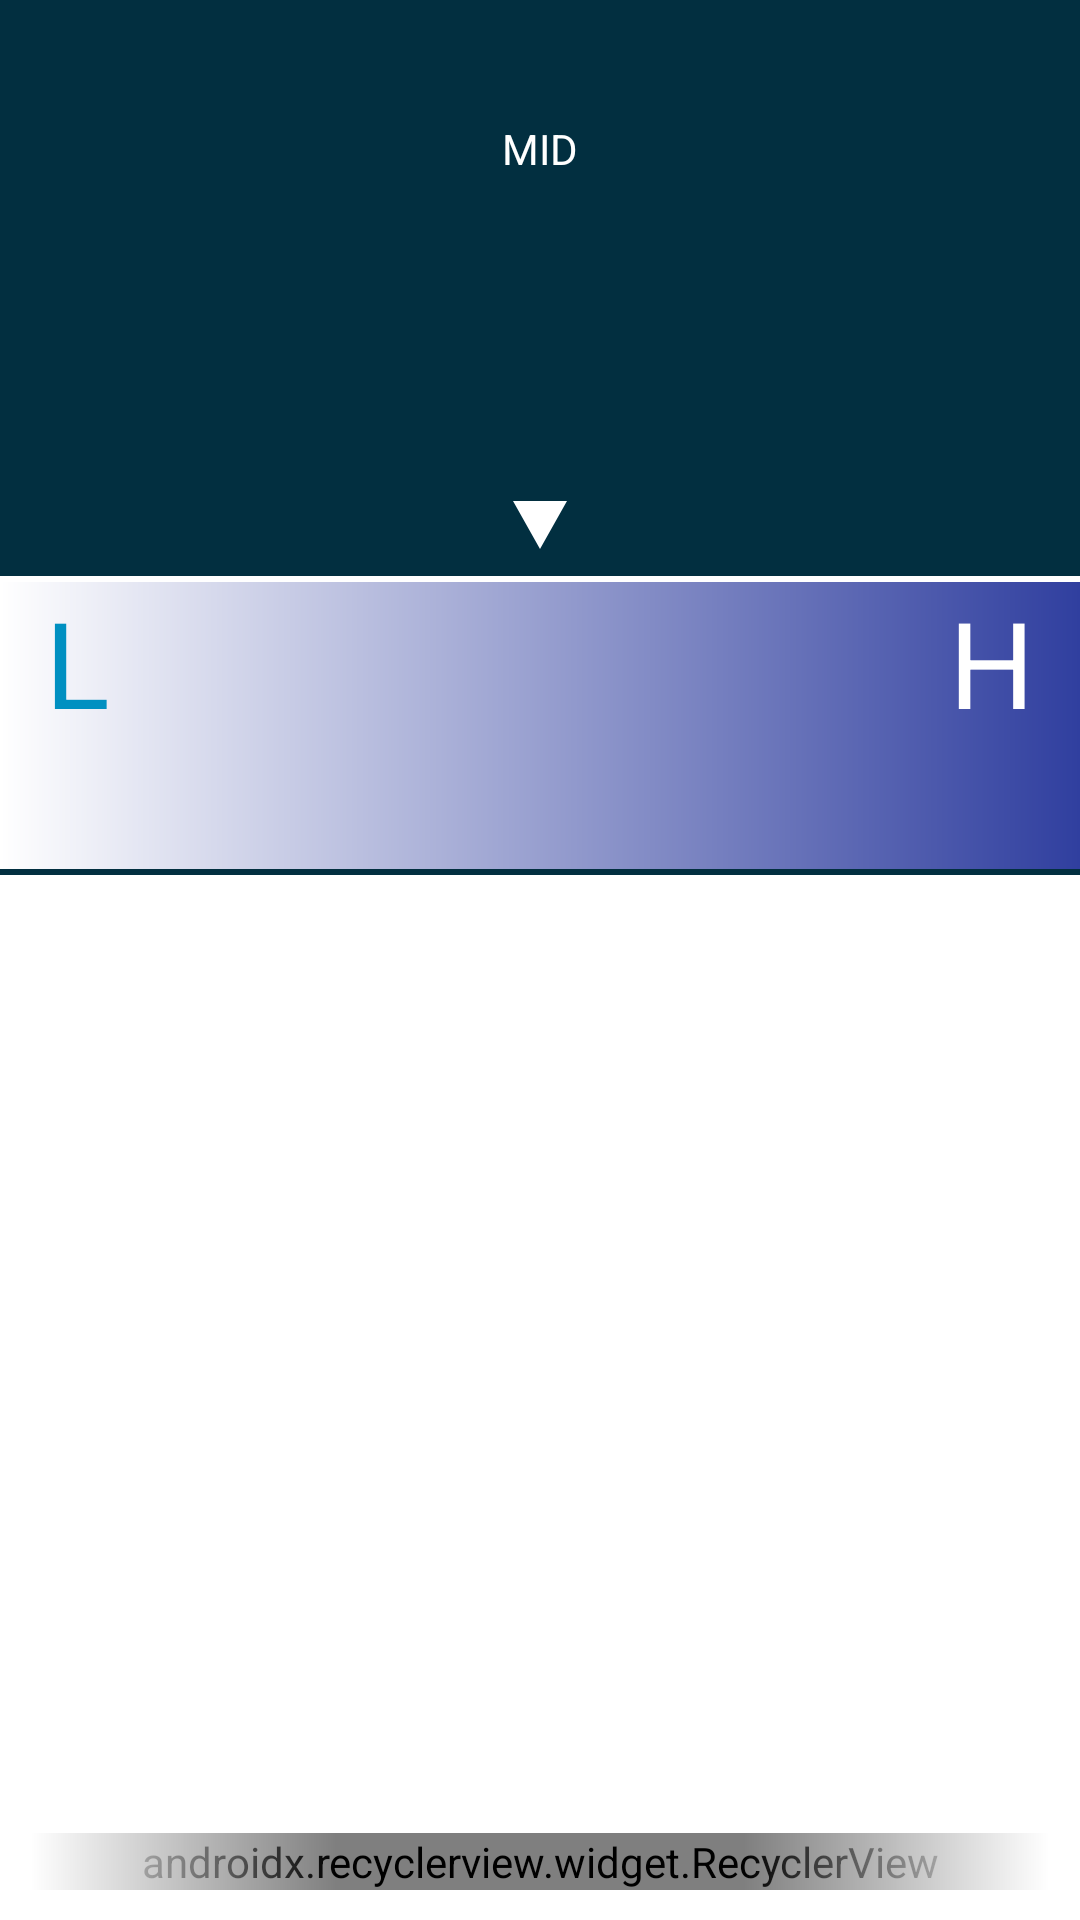

Reconstruct the res/layout file that produces this screen, plus the resources it refers to.
<!-- AndroidManifest.xml: application theme AppTheme -->
<!-- res/layout/activity_main.xml -->
<?xml version="1.0" encoding="utf-8"?>
<android.support.constraint.ConstraintLayout
  xmlns:android="http://schemas.android.com/apk/res/android"
  xmlns:app="http://schemas.android.com/apk/res-auto"
  xmlns:tools="http://schemas.android.com/tools"
  android:layout_width="match_parent"
  android:layout_height="match_parent"
  android:background="@color/colorPrimaryDark"
  tools:context=".ui.main.MainActivity">

  <TextView
    android:id="@+id/mid_label"
    android:layout_width="wrap_content"
    android:layout_height="wrap_content"
    android:textColor="@color/white"
    android:textSize="14sp"
    android:text="MID"
    android:layout_marginTop="5dp"
    app:layout_constraintLeft_toLeftOf="parent"
    app:layout_constraintRight_toRightOf="parent"
    app:layout_constraintBottom_toTopOf="@+id/mid_value"/>

  <TextView
    android:id="@+id/mid_value"
    android:layout_width="wrap_content"
    android:layout_height="wrap_content"
    android:textColor="@color/white"
    android:textSize="38sp"
    tools:text="$6591.50"
    app:layout_constraintLeft_toLeftOf="parent"
    app:layout_constraintRight_toRightOf="parent"
    app:layout_constraintTop_toTopOf="parent"
    app:layout_constraintBottom_toBottomOf="parent"
    app:layout_constraintVertical_bias="0.1"/>

  <TextView
    android:id="@+id/updated_at"
    android:layout_width="wrap_content"
    android:layout_height="wrap_content"
    android:textColor="@color/white"
    android:textSize="14sp"
    tools:text="Updated at 6:48pm"
    android:layout_marginTop="5dp"
    app:layout_constraintLeft_toLeftOf="parent"
    app:layout_constraintRight_toRightOf="parent"
    app:layout_constraintTop_toBottomOf="@+id/mid_value"/>

  <android.support.constraint.Guideline
    android:id="@+id/guide_center_section_top"
    android:layout_width="match_parent"
    android:layout_height="match_parent"
    android:orientation="horizontal"
    app:layout_constraintGuide_percent="0.3"/>

  <View
    android:id="@+id/center_section_background"
    android:layout_width="0dp"
    android:layout_height="0dp"
    android:background="@drawable/white_primarydark_gradient"
    app:layout_constraintTop_toBottomOf="@+id/guide_center_section_top"
    app:layout_constraintBottom_toTopOf="@+id/center_section_bottom_border"
    app:layout_constraintStart_toStartOf="parent"
    app:layout_constraintEnd_toEndOf="parent"/>

  <ImageView
    android:id="@+id/low_high_indicator"
    android:layout_width="wrap_content"
    android:layout_height="wrap_content"
    android:src="@drawable/ic_down_arrow"
    android:layout_marginBottom="5dp"
    app:layout_constraintBottom_toTopOf="@+id/center_section_top_border"
    app:layout_constraintStart_toStartOf="parent"
    app:layout_constraintEnd_toEndOf="parent"/>

  <View
    android:id="@+id/center_section_top_border"
    android:layout_width="match_parent"
    android:layout_height="2dp"
    android:background="@color/white"
    android:layout_marginBottom="10dp"
    app:layout_constraintTop_toBottomOf="@+id/guide_center_section_top"
  />

  <View
    android:id="@+id/center_section_bottom_border"
    android:layout_width="match_parent"
    android:layout_height="2dp"
    android:background="@color/colorPrimaryDark"
    android:layout_marginTop="10dp"
    app:layout_constraintTop_toBottomOf="@+id/low_value"/>

  <TextView
    android:id="@+id/low_indicator"
    android:layout_width="0dp"
    android:layout_height="wrap_content"
    android:textSize="40sp"
    android:gravity="center"
    android:layout_marginStart="15dp"
    android:text="L"
    app:layout_constraintTop_toBottomOf="@+id/center_section_top_border"
    app:layout_constraintStart_toStartOf="parent"/>

  <TextView
    android:id="@+id/low_value"
    android:layout_width="wrap_content"
    android:layout_height="wrap_content"
    android:textSize="24sp"
    android:gravity="center"
    tools:text="$860"
    app:layout_constraintTop_toBottomOf="@+id/low_indicator"
    app:layout_constraintStart_toStartOf="@+id/low_indicator"/>

  <TextView
    android:id="@+id/high_indicator"
    android:layout_width="0dp"
    android:layout_height="wrap_content"
    android:textSize="40sp"
    android:textColor="@color/white"
    android:gravity="center"
    android:layout_marginEnd="15dp"
    android:text="H"
    app:layout_constraintTop_toBottomOf="@+id/center_section_top_border"
    app:layout_constraintEnd_toEndOf="parent"/>

  <TextView
    android:id="@+id/high_value"
    android:layout_width="wrap_content"
    android:layout_height="wrap_content"
    android:textSize="24sp"
    android:textColor="@color/white"
    android:gravity="center"
    tools:text="$870"
    app:layout_constraintTop_toBottomOf="@+id/high_indicator"
    app:layout_constraintEnd_toEndOf="@+id/high_indicator"/>

  <View
    android:id="@+id/lower_background"
    android:layout_width="0dp"
    android:layout_height="0dp"
    android:background="@color/white"
    app:layout_constraintTop_toBottomOf="@+id/center_section_bottom_border"
    app:layout_constraintBottom_toBottomOf="parent"
    app:layout_constraintStart_toStartOf="parent"
    app:layout_constraintEnd_toEndOf="parent"/>

  <TextView
    android:id="@+id/volume_value"
    android:layout_width="0dp"
    android:layout_height="wrap_content"
    android:textSize="28sp"
    android:layout_margin="10dp"
    android:gravity="center"
    tools:text="Volume: 33977.6"
    app:layout_constraintTop_toBottomOf="@+id/center_section_bottom_border"
    app:layout_constraintBottom_toTopOf="@+id/symbol_recyclerview"
    app:layout_constraintStart_toStartOf="parent"
    app:layout_constraintEnd_toEndOf="parent"
    app:layout_constraintVertical_bias="0.1"/>

  <TextView
    android:id="@+id/ask_value"
    android:layout_width="0dp"
    android:layout_height="wrap_content"
    android:textSize="28sp"
    android:layout_margin="10dp"
    android:gravity="center"
    tools:text="Ask: $6592"
    app:layout_constraintTop_toBottomOf="@+id/center_section_bottom_border"
    app:layout_constraintBottom_toTopOf="@+id/symbol_recyclerview"
    app:layout_constraintStart_toStartOf="parent"
    app:layout_constraintEnd_toEndOf="parent"
    app:layout_constraintVertical_bias="0.4"/>

  <TextView
    android:id="@+id/bid_value"
    android:layout_width="0dp"
    android:layout_height="wrap_content"
    android:textSize="28sp"
    android:layout_margin="10dp"
    android:gravity="center"
    tools:text="Bid: $6591"
    app:layout_constraintTop_toBottomOf="@+id/center_section_bottom_border"
    app:layout_constraintBottom_toTopOf="@+id/symbol_recyclerview"
    app:layout_constraintStart_toStartOf="parent"
    app:layout_constraintEnd_toEndOf="parent"
    app:layout_constraintVertical_bias="0.7"/>

  <android.support.v7.widget.RecyclerView
    android:id="@+id/symbol_recyclerview"
    android:layout_width="match_parent"
    android:layout_height="wrap_content"
    android:layout_margin="10dp"
    android:orientation="horizontal"
    tools:listitem="@layout/currency_symbol_item"
    tools:itemCount="4"
    app:layoutManager="android.support.v7.widget.LinearLayoutManager"
    app:layout_constraintBottom_toBottomOf="parent"/>

  <View
    android:layout_width="0dp"
    android:layout_height="0dp"
    android:background="@drawable/cloudy_edges_gradient"
    app:layout_constraintTop_toTopOf="@+id/symbol_recyclerview"
    app:layout_constraintBottom_toBottomOf="@+id/symbol_recyclerview"
    app:layout_constraintStart_toStartOf="@+id/symbol_recyclerview"
    app:layout_constraintEnd_toEndOf="@+id/symbol_recyclerview"
    />


</android.support.constraint.ConstraintLayout>
<!-- res/layout/currency_symbol_item.xml (included above) -->
<?xml version="1.0" encoding="utf-8"?>
<android.support.constraint.ConstraintLayout
  xmlns:android="http://schemas.android.com/apk/res/android"
  android:layout_width="wrap_content"
  android:layout_height="wrap_content"
  xmlns:tools="http://schemas.android.com/tools"
  xmlns:app="http://schemas.android.com/apk/res-auto">

  <View
    android:id="@+id/right_border"
    android:layout_width="@dimen/currency_symbol_border_width"
    android:layout_height="0dp"
    android:background="@color/colorPrimaryDark"
    app:layout_constraintStart_toEndOf="@+id/symbol_value"
    app:layout_constraintTop_toTopOf="@+id/symbol_value"
    app:layout_constraintBottom_toBottomOf="@+id/symbol_value"/>

  <TextView
    android:id="@+id/symbol_value"
    android:layout_width="wrap_content"
    android:layout_height="wrap_content"
    android:textSize="@dimen/currency_symbol_value_text_size"
    android:textStyle="bold"
    android:paddingTop="@dimen/currency_symbol_value_vertical_padding"
    android:paddingBottom="@dimen/currency_symbol_value_vertical_padding"
    android:paddingStart="@dimen/currency_symbol_value_horizontal_padding"
    android:paddingEnd="@dimen/currency_symbol_value_horizontal_padding"
    tools:text="BTCUSD"/>

</android.support.constraint.ConstraintLayout>
<!-- resources referenced by this layout -->
<resources>
  <color name="colorPrimaryDark">#022F40</color>
  <color name="white">#FFF</color>
  <dimen name="currency_symbol_border_width">1dp</dimen>
  <dimen name="currency_symbol_value_horizontal_padding">30sp</dimen>
  <dimen name="currency_symbol_value_text_size">24sp</dimen>
  <dimen name="currency_symbol_value_vertical_padding">10dp</dimen>
  <!-- drawable cloudy_edges_gradient (drawable) -->
  <?xml version="1.0" encoding="UTF-8"?>
  <layer-list xmlns:android="http://schemas.android.com/apk/res/android">
    <item>
      <shape>
        <gradient
          android:centerColor="@android:color/transparent"
          android:centerY="0.7"
          android:endColor="@color/white"
          android:startColor="@android:color/transparent" />
      </shape>
    </item>
  
    <item>
      <shape>
        <gradient
          android:centerColor="@android:color/transparent"
          android:centerY="0.3"
          android:endColor="@android:color/transparent"
          android:startColor="@color/white" />
      </shape>
    </item>
  </layer-list>
  <!-- drawable ic_down_arrow (drawable) -->
  <vector xmlns:android="http://schemas.android.com/apk/res/android"
          android:width="24dp"
          android:height="24dp"
          android:viewportWidth="24.0"
          android:viewportHeight="24.0">
      <path
          android:fillColor="@color/white"
          android:pathData="M3,4l9,16 9,-16L3,4zM6.38,6h11.25L12,6 6.38,6z"/>
  </vector>
  <!-- drawable white_primarydark_gradient (drawable) -->
  <?xml version="1.0" encoding="UTF-8"?>
  <shape
    xmlns:android="http://schemas.android.com/apk/res/android"
    android:shape="rectangle" >
  
    <gradient
      android:startColor="#FFF"
      android:endColor="#303F9F"
      android:type="linear" />
  
  </shape>
  <style name="AppTheme" parent="Theme.AppCompat.Light.NoActionBar">
      <item name="colorPrimary">@color/colorPrimary</item>
      <item name="colorPrimaryDark">@color/colorPrimaryDark</item>
      <item name="colorAccent">@color/colorAccent</item>
  
      <item name="android:textColor">@color/colorPrimary</item>
    </style>
  <color name="colorPrimary">#0090C1</color>
  <color name="colorAccent">#38AECC</color>
</resources>
